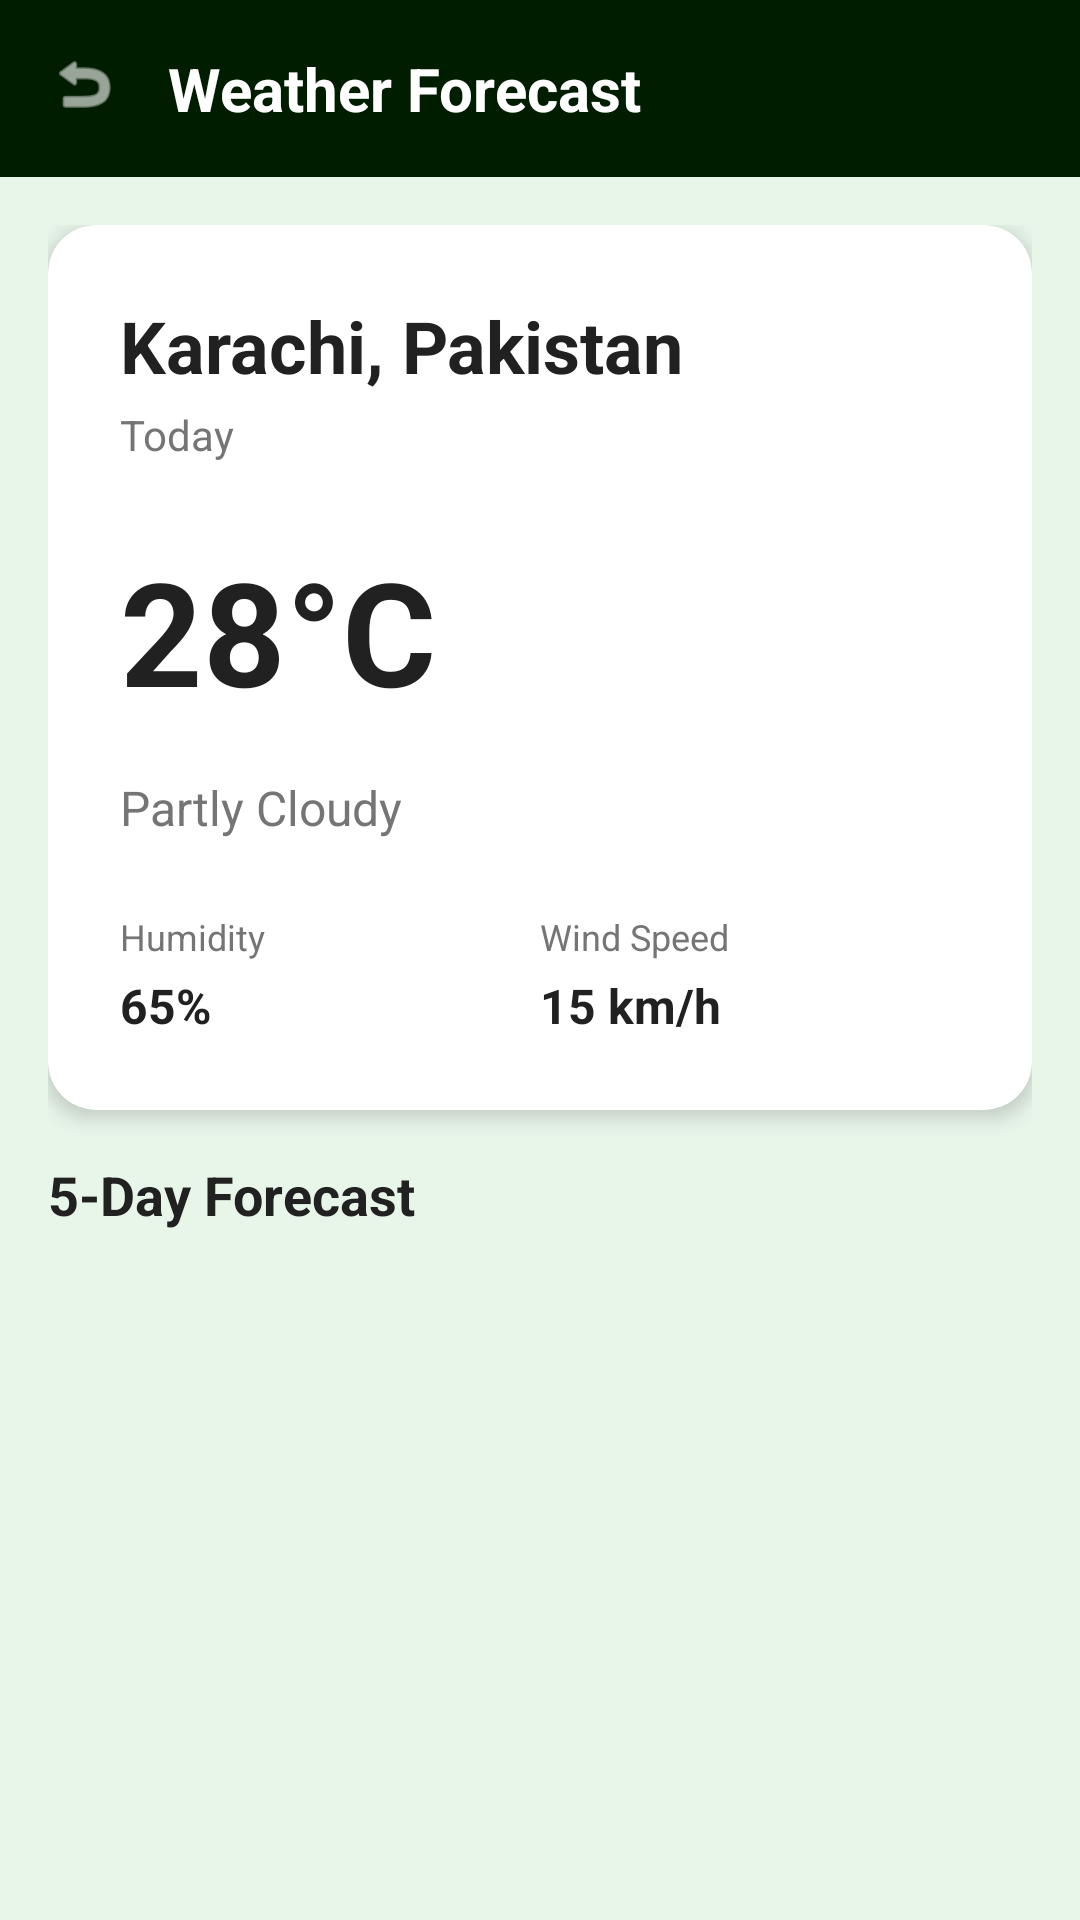

Android layout source for this screen:
<!-- AndroidManifest.xml: application theme Theme.FinalProject -->
<!-- res/layout/activity_weather.xml -->
<?xml version="1.0" encoding="utf-8"?>
<androidx.coordinatorlayout.widget.CoordinatorLayout xmlns:android="http://schemas.android.com/apk/res/android"
    xmlns:app="http://schemas.android.com/apk/res-auto"
    xmlns:tools="http://schemas.android.com/tools"
    android:layout_width="match_parent"
    android:layout_height="match_parent"
    android:background="#E8F5E9">

    <com.google.android.material.appbar.AppBarLayout
        android:layout_width="match_parent"
        android:layout_height="wrap_content"
        android:background="@color/primary_dark_green"
        android:theme="@style/ThemeOverlay.AppCompat.Dark.ActionBar">

        <androidx.constraintlayout.widget.ConstraintLayout
            android:layout_width="match_parent"
            android:layout_height="wrap_content"
            android:padding="16dp"
            android:background="@color/primary_dark_green"
            app:layout_scrollFlags="scroll|enterAlways">

            <ImageView
                android:id="@+id/backButton"
                android:layout_width="24dp"
                android:layout_height="24dp"
                android:src="@android:drawable/ic_menu_revert"
                android:contentDescription="Back"
                android:tint="@color/text_on_dark"
                app:layout_constraintStart_toStartOf="parent"
                app:layout_constraintTop_toTopOf="parent" />

            <TextView
                android:layout_width="0dp"
                android:layout_height="wrap_content"
                android:layout_marginStart="16dp"
                android:text="Weather Forecast"
                android:textColor="@color/text_on_dark"
                android:textSize="20sp"
                android:textStyle="bold"
                app:layout_constraintEnd_toEndOf="parent"
                app:layout_constraintStart_toEndOf="@id/backButton"
                app:layout_constraintTop_toTopOf="parent" />

        </androidx.constraintlayout.widget.ConstraintLayout>

    </com.google.android.material.appbar.AppBarLayout>

    <androidx.core.widget.NestedScrollView
        android:layout_width="match_parent"
        android:layout_height="match_parent"
        app:layout_behavior="@string/appbar_scrolling_view_behavior">

        <LinearLayout
            android:layout_width="match_parent"
            android:layout_height="wrap_content"
            android:orientation="vertical"
            android:padding="16dp">

            <androidx.cardview.widget.CardView
                android:layout_width="match_parent"
                android:layout_height="wrap_content"
                android:layout_marginBottom="16dp"
                app:cardCornerRadius="16dp"
                app:cardElevation="4dp"
                app:cardBackgroundColor="@color/background_card">

                <LinearLayout
                    android:layout_width="match_parent"
                    android:layout_height="wrap_content"
                    android:orientation="vertical"
                    android:padding="24dp">

                    <TextView
                        android:id="@+id/cityName"
                        android:layout_width="wrap_content"
                        android:layout_height="wrap_content"
                        android:text="Karachi, Pakistan"
                        android:textColor="@color/text_primary"
                        android:textSize="24sp"
                        android:textStyle="bold" />

                    <TextView
                        android:id="@+id/currentDate"
                        android:layout_width="wrap_content"
                        android:layout_height="wrap_content"
                        android:layout_marginTop="4dp"
                        android:text="Today"
                        android:textColor="@color/text_secondary"
                        android:textSize="14sp" />

                    <LinearLayout
                        android:layout_width="match_parent"
                        android:layout_height="wrap_content"
                        android:layout_marginTop="16dp"
                        android:orientation="horizontal"
                        android:gravity="center_vertical">

                        <TextView
                            android:id="@+id/temperature"
                            android:layout_width="0dp"
                            android:layout_height="wrap_content"
                            android:layout_weight="1"
                            android:text="28°C"
                            android:textColor="@color/text_primary"
                            android:textSize="48sp"
                            android:textStyle="bold" />

                        <ImageView
                            android:id="@+id/weatherIcon"
                            android:layout_width="80dp"
                            android:layout_height="80dp"
                            android:src="@drawable/ic_launcher_foreground"
                            android:contentDescription="Weather Icon" />

                    </LinearLayout>

                    <TextView
                        android:id="@+id/weatherDescription"
                        android:layout_width="wrap_content"
                        android:layout_height="wrap_content"
                        android:layout_marginTop="8dp"
                        android:text="Partly Cloudy"
                        android:textColor="@color/text_secondary"
                        android:textSize="16sp" />

                    <LinearLayout
                        android:layout_width="match_parent"
                        android:layout_height="wrap_content"
                        android:layout_marginTop="24dp"
                        android:orientation="horizontal">

                        <LinearLayout
                            android:layout_width="0dp"
                            android:layout_height="wrap_content"
                            android:layout_weight="1"
                            android:orientation="vertical">

                            <TextView
                                android:layout_width="wrap_content"
                                android:layout_height="wrap_content"
                                android:text="Humidity"
                                android:textColor="@color/text_secondary"
                                android:textSize="12sp" />

                            <TextView
                                android:id="@+id/humidity"
                                android:layout_width="wrap_content"
                                android:layout_height="wrap_content"
                                android:layout_marginTop="4dp"
                                android:text="65%"
                                android:textColor="@color/text_primary"
                                android:textSize="16sp"
                                android:textStyle="bold" />

                        </LinearLayout>

                        <LinearLayout
                            android:layout_width="0dp"
                            android:layout_height="wrap_content"
                            android:layout_weight="1"
                            android:orientation="vertical">

                            <TextView
                                android:layout_width="wrap_content"
                                android:layout_height="wrap_content"
                                android:text="Wind Speed"
                                android:textColor="@color/text_secondary"
                                android:textSize="12sp" />

                            <TextView
                                android:id="@+id/windSpeed"
                                android:layout_width="wrap_content"
                                android:layout_height="wrap_content"
                                android:layout_marginTop="4dp"
                                android:text="15 km/h"
                                android:textColor="@color/text_primary"
                                android:textSize="16sp"
                                android:textStyle="bold" />

                        </LinearLayout>

                    </LinearLayout>

                </LinearLayout>

            </androidx.cardview.widget.CardView>

            <TextView
                android:layout_width="wrap_content"
                android:layout_height="wrap_content"
                android:layout_marginBottom="8dp"
                android:text="5-Day Forecast"
                android:textColor="@color/text_primary"
                android:textSize="18sp"
                android:textStyle="bold" />

            <androidx.recyclerview.widget.RecyclerView
                android:id="@+id/forecastRecyclerView"
                android:layout_width="match_parent"
                android:layout_height="wrap_content"
                android:orientation="vertical"
                app:layoutManager="androidx.recyclerview.widget.LinearLayoutManager"
                tools:listitem="@layout/item_weather_forecast" />

        </LinearLayout>

    </androidx.core.widget.NestedScrollView>

</androidx.coordinatorlayout.widget.CoordinatorLayout>
<!-- res/layout/item_weather_forecast.xml (included above) -->
<?xml version="1.0" encoding="utf-8"?>
<androidx.cardview.widget.CardView xmlns:android="http://schemas.android.com/apk/res/android"
    xmlns:app="http://schemas.android.com/apk/res-auto"
    android:layout_width="match_parent"
    android:layout_height="wrap_content"
    android:layout_margin="4dp"
    app:cardCornerRadius="8dp"
    app:cardElevation="2dp"
    app:cardBackgroundColor="@color/background_card">

    <LinearLayout
        android:layout_width="match_parent"
        android:layout_height="wrap_content"
        android:orientation="horizontal"
        android:padding="16dp"
        android:gravity="center_vertical">

        <TextView
            android:id="@+id/forecastDate"
            android:layout_width="0dp"
            android:layout_height="wrap_content"
            android:layout_weight="1"
            android:text="Monday"
            android:textColor="@color/text_primary"
            android:textSize="16sp" />

        <ImageView
            android:id="@+id/forecastIcon"
            android:layout_width="40dp"
            android:layout_height="40dp"
            android:src="@drawable/ic_launcher_foreground"
            android:contentDescription="Weather Icon" />

        <TextView
            android:id="@+id/forecastTemp"
            android:layout_width="wrap_content"
            android:layout_height="wrap_content"
            android:layout_marginStart="16dp"
            android:text="28°C"
            android:textColor="@color/text_primary"
            android:textSize="16sp"
            android:textStyle="bold" />

    </LinearLayout>

</androidx.cardview.widget.CardView>
<!-- resources referenced by this layout -->
<resources>
  <color name="background_card">#FFFFFF</color>
  <color name="primary_dark_green">#001d00</color>
  <color name="text_on_dark">#FFFFFF</color>
  <color name="text_primary">#212121</color>
  <color name="text_secondary">#757575</color>
  <style name="Theme.FinalProject" parent="Base.Theme.FinalProject" />
  <style name="Base.Theme.FinalProject" parent="Theme.Material3.DayNight.NoActionBar">
          <item name="colorPrimary">@color/primary_dark_green</item>
          <item name="colorPrimaryVariant">@color/primary_dark_green_dark</item>
          <item name="colorOnPrimary">@color/text_on_dark</item>
          <item name="colorSecondary">@color/accent_green</item>
          <item name="colorOnSecondary">@color/text_on_dark</item>
          <item name="android:statusBarColor">@color/primary_dark_green</item>
          <item name="android:navigationBarColor">@color/primary_dark_green</item>
      </style>
  <color name="primary_dark_green_dark">#001100</color>
  <color name="accent_green">#00C853</color>
</resources>
